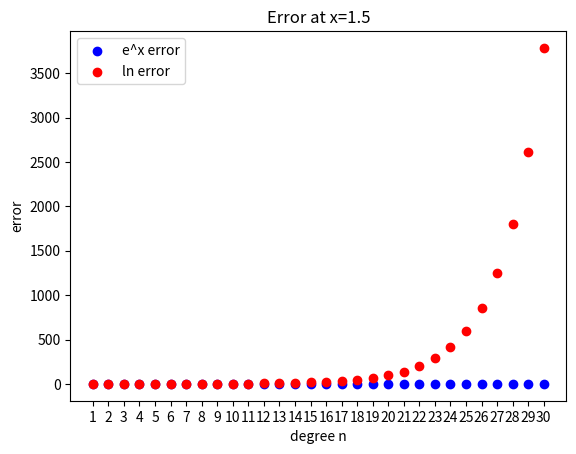

Here is the Python script that generated this plot:
import numpy as np
from math import factorial
import matplotlib.pyplot as plt

def f(x):
    return np.exp(x)

# Define ln(x+1)
def g(x):
    return np.log(x+1)

# Define taylor poly for e^x
def p(x,n):
    if n == 0:
        return 1
    else:
        return ((x**n) / factorial(n)) + p(x, n-1)

# Define taylor poly for ln(x+1)
def q(x,n):
    if n == 1:
        return x
    else:
        return (-1)**(n-1) * factorial(n-1)*x**n / factorial(n) + q(x, n-1)

def error_f(x,n):
     return abs(f(x) - p(x, n))

def error_g(x,n):
    if x <= -1:
        return 'undefined'
    else:
        return abs(g(x) - q(x, n))

# x = float(input("x value: \n"))
# n = int(input("n range: \n"))

x = 1.5
n = 30


domain = [i for i in range(1, n+1)]
codomain_f = [error_f(x, i) for i in range(1, n+1)]
codomain_g = [error_g(x, i) for i in range(1, n+1)]

print("e^x errors:")
print('----------')
for i in range(0,n):
    print(f'degree {i+1}: {codomain_f[i]}')
print()

print("ln errors:")
print('----------')
for i in range(0,n):
    print(f'degree {i+1}: {codomain_g[i]}')

# plotting error
x_ticks = np.arange(1, n+1, 1)
plt.xticks(x_ticks)
plt.title(f'Error at x={x}')
plt.scatter(x=domain, y=codomain_f, color='blue', label='e^x error')
plt.scatter(x=domain, y=codomain_g, color='red', label='ln error')
plt.xlabel('degree n')
plt.ylabel('error')
plt.legend()
plt.show()